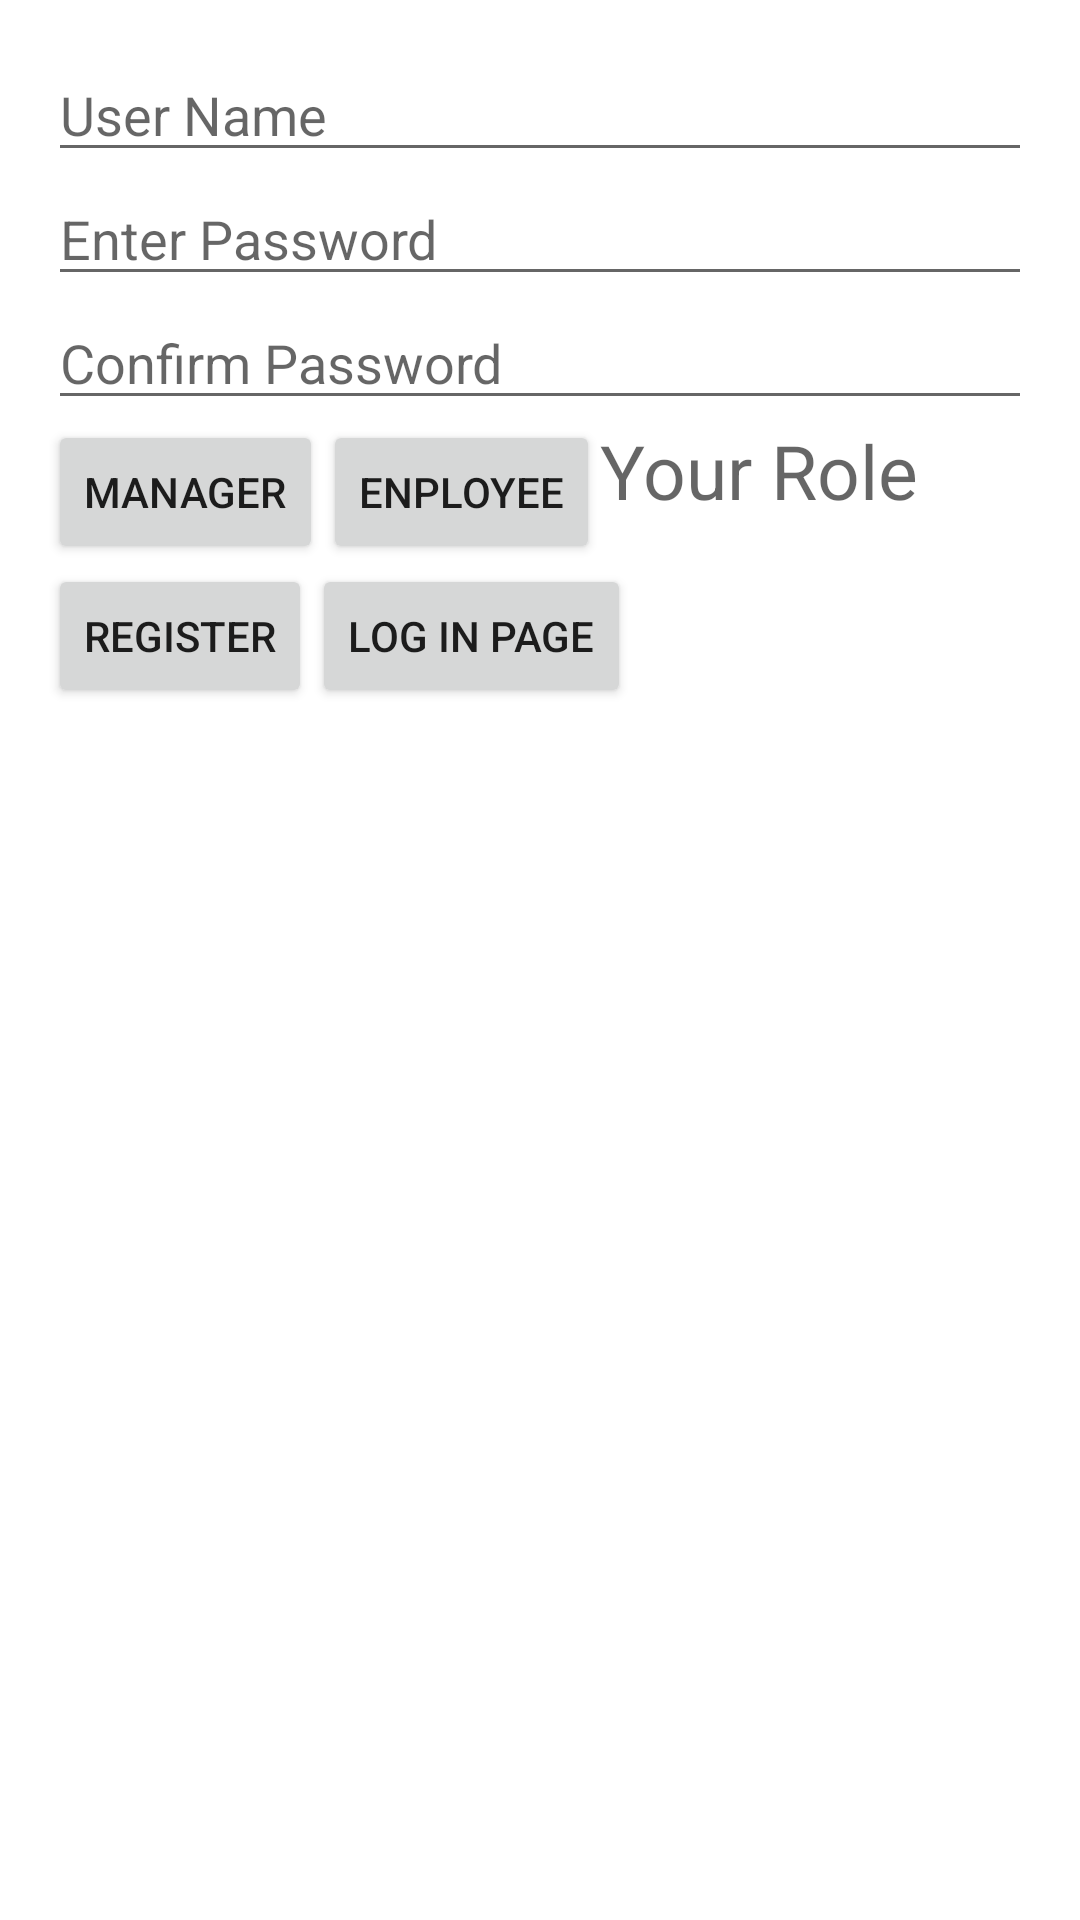

Here is an Android app screen rendered from its layout file. Give the layout XML and the strings, colors and styles it references.
<!-- AndroidManifest.xml: application theme Theme.295Project -->
<!-- res/layout/activity_register.xml -->
<?xml version="1.0" encoding="utf-8"?>
<androidx.constraintlayout.widget.ConstraintLayout xmlns:android="http://schemas.android.com/apk/res/android"
    android:layout_width="match_parent"
    android:layout_height="match_parent"
    xmlns:app="http://schemas.android.com/apk/res-auto"
    android:padding="16dp">
    <EditText
        android:hint="@string/user_name"
        android:layout_width="match_parent"
        android:layout_height="wrap_content"
        android:id="@+id/enterName"
        android:inputType="textPersonName"
        app:layout_constraintTop_toTopOf="parent"
        android:autofillHints="@string/enter_email" />

    <EditText
        android:id="@+id/enterPassword"
        android:layout_width="match_parent"
        android:layout_height="wrap_content"
        android:hint="@string/enter_password"
        android:inputType="textPassword"
        app:layout_constraintTop_toBottomOf="@id/enterName"
        android:importantForAutofill="no" />

    <EditText
        android:hint="@string/confirm_password"
        android:layout_width="match_parent"
        android:layout_height="wrap_content"
        android:id="@+id/confirmPassword"
        android:inputType="textPassword"
        app:layout_constraintTop_toBottomOf="@id/enterPassword"
        android:importantForAutofill="no" />

    <Button
        android:layout_width="wrap_content"
        android:layout_height="wrap_content"
        android:id="@+id/manager"
        android:text="@string/manager"
        app:layout_constraintTop_toBottomOf="@+id/confirmPassword"
        app:layout_constraintStart_toStartOf="parent"/>

    <Button
        android:layout_width="wrap_content"
        android:layout_height="wrap_content"
        android:id="@+id/employee"
        android:text="@string/employee"
        app:layout_constraintTop_toBottomOf="@+id/confirmPassword"
        app:layout_constraintStart_toEndOf="@id/manager"/>

    <TextView
        android:layout_width="wrap_content"
        android:layout_height="wrap_content"
        android:id="@+id/showRole"
        android:hint="@string/your_role"
        app:layout_constraintTop_toBottomOf="@+id/confirmPassword"
        app:layout_constraintStart_toEndOf="@id/employee"
        android:textSize="25sp"/>

    <Button
        android:layout_width="wrap_content"
        android:layout_height="wrap_content"
        android:id="@+id/register"
        android:text="@string/register"
        app:layout_constraintTop_toBottomOf="@+id/manager"
        app:layout_constraintStart_toStartOf="parent"/>

    <Button
        android:layout_width="wrap_content"
        android:layout_height="wrap_content"
        android:id="@+id/gotoLogin"
        android:text="@string/log_in_page"
        app:layout_constraintTop_toBottomOf="@+id/manager"
        app:layout_constraintStart_toEndOf="@+id/register"/>



</androidx.constraintlayout.widget.ConstraintLayout>
<!-- resources referenced by this layout -->
<resources>
  <string name="confirm_password">Confirm Password</string>
  <string name="employee">Enployee</string>
  <string name="enter_email">Enter Email</string>
  <string name="enter_password">Enter Password</string>
  <string name="log_in_page">Log In Page</string>
  <string name="manager">Manager</string>
  <string name="register">Register</string>
  <string name="user_name">User Name</string>
  <string name="your_role">Your Role</string>
  <style name="Theme.295Project" parent="Theme.MaterialComponents.DayNight.DarkActionBar">
          
          <item name="colorPrimary">@color/purple_500</item>
          <item name="colorPrimaryVariant">@color/purple_700</item>
          <item name="colorOnPrimary">@color/white</item>
          
          <item name="colorSecondary">@color/teal_200</item>
          <item name="colorSecondaryVariant">@color/teal_700</item>
          <item name="colorOnSecondary">@color/black</item>
          
          <item name="android:statusBarColor" tools:targetApi="l">?attr/colorPrimaryVariant</item>
          
      </style>
  <!-- not gathered from this repository: default colours our renderer supplied (Android Studio template values) -->
  <color name="purple_500">#FF6200EE</color>
  <color name="purple_700">#FF3700B3</color>
  <color name="teal_200">#FF03DAC5</color>
  <color name="teal_700">#FF018786</color>
  <color name="black">#FF000000</color>
  <color name="white">#FFFFFFFF</color>
</resources>
